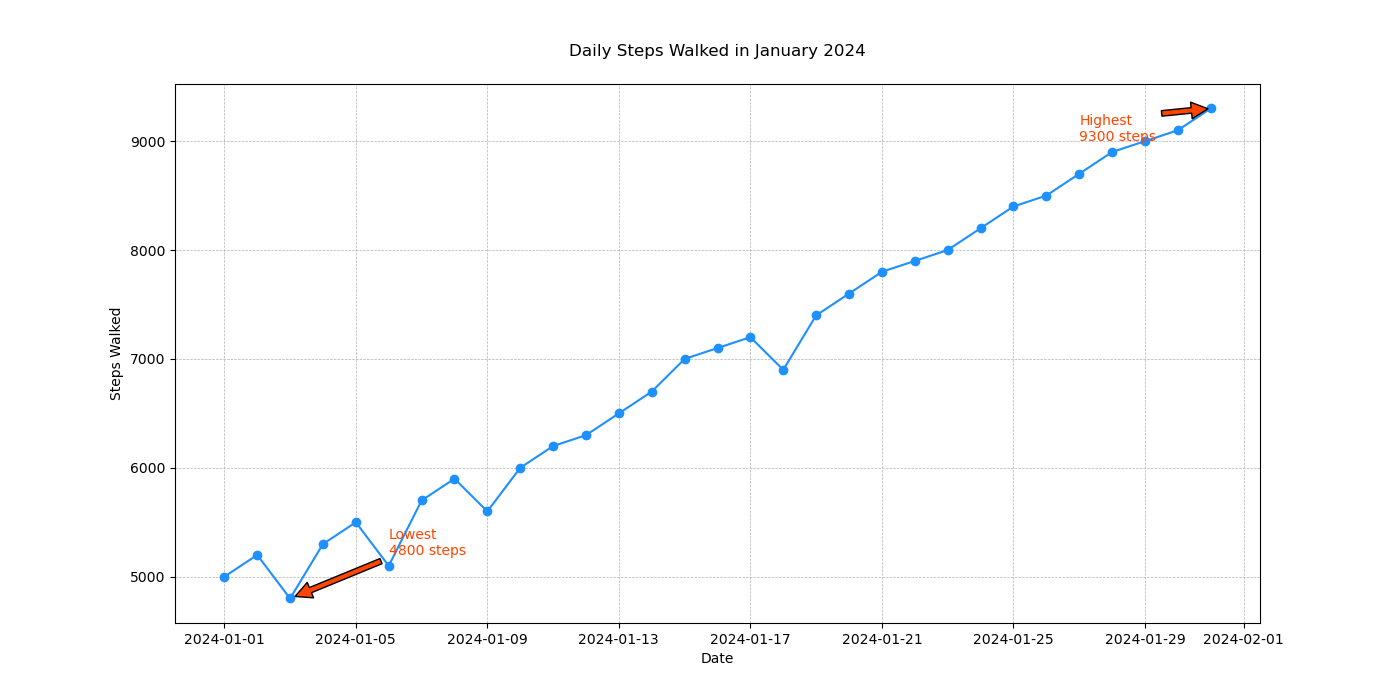

The file beside this chart, header and first rows:
Date, Steps
2024-01-01, 5000
2024-01-02, 5200
2024-01-03, 4800
2024-01-04, 5300
2024-01-05, 5500
2024-01-06, 5100
2024-01-07, 5700
2024-01-08, 5900
2024-01-09, 5600
2024-01-10, 6000
2024-01-11, 6200
2024-01-12, 6300
2024-01-13, 6500
2024-01-14, 6700
2024-01-15, 7000
2024-01-16, 7100
2024-01-17, 7200
2024-01-18, 6900
2024-01-19, 7400
2024-01-20, 7600
2024-01-21, 7800
2024-01-22, 7900
2024-01-23, 8000
2024-01-24, 8200
2024-01-25, 8400
2024-01-26, 8500
2024-01-27, 8700
2024-01-28, 8900
2024-01-29, 9000
2024-01-30, 9100
2024-01-31, 9300
